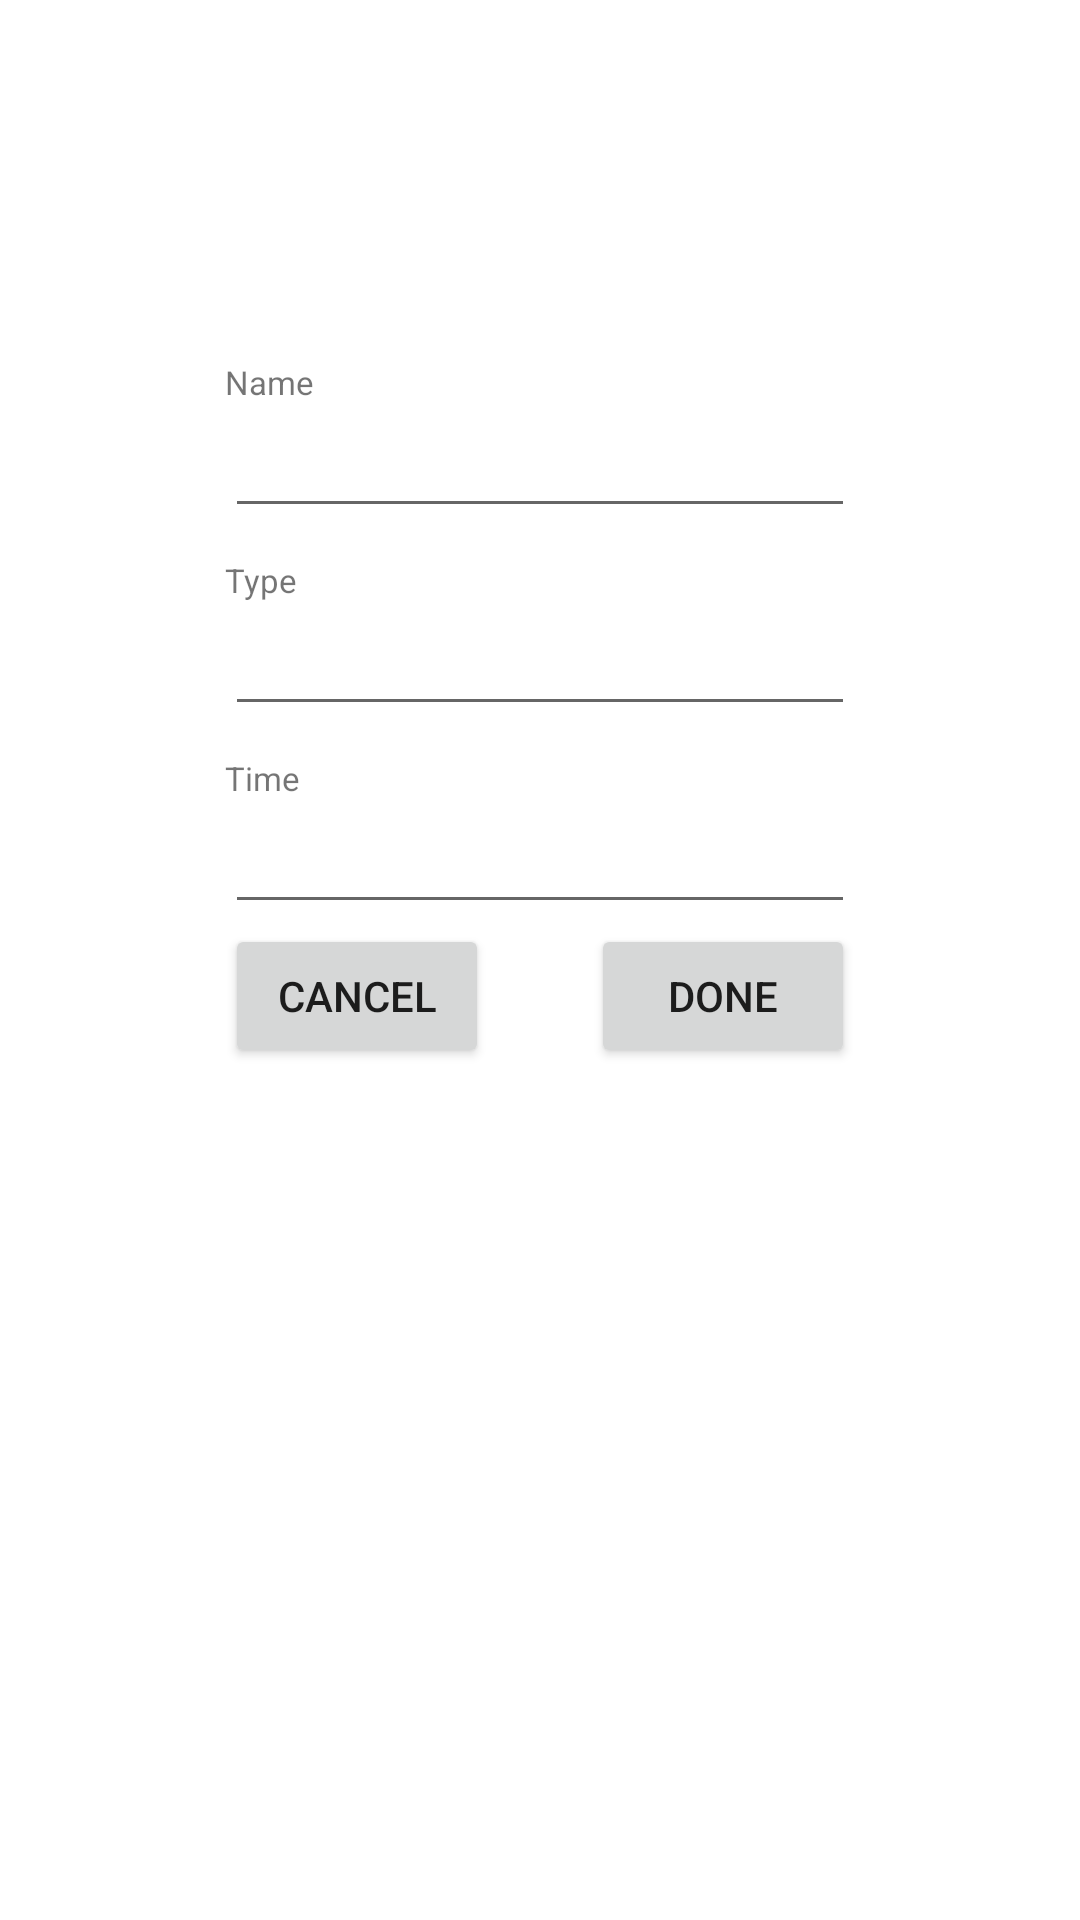

Layout XML and referenced resources for this Android screen:
<!-- AndroidManifest.xml: application theme Theme.FantasyFitnessMVP -->
<!-- res/layout/activity_log_exercise.xml -->
<?xml version="1.0" encoding="utf-8"?>
<androidx.constraintlayout.widget.ConstraintLayout xmlns:android="http://schemas.android.com/apk/res/android"
    xmlns:app="http://schemas.android.com/apk/res-auto"
    xmlns:tools="http://schemas.android.com/tools"
    android:layout_width="match_parent"
    android:layout_height="match_parent"
    android:padding="40dp">


    <ImageView
        android:id="@+id/runIcon"
        android:layout_width="80dp"
        android:layout_height="80dp"
        android:contentDescription="@string/run_icon_desc"
        android:src="@drawable/baseline_run_24"
        app:layout_constraintEnd_toEndOf="parent"
        app:layout_constraintStart_toStartOf="parent"
        app:layout_constraintTop_toTopOf="parent" />

    <TextView
        android:id="@+id/textName"
        android:layout_width="wrap_content"
        android:layout_height="wrap_content"
        android:labelFor="@+id/inputName"
        android:text="@string/name"
        android:textSize="11sp"
        app:layout_constraintStart_toStartOf="@+id/inputName"
        app:layout_constraintTop_toBottomOf="@id/runIcon" />

    <EditText
        android:id="@+id/inputName"
        android:layout_width="wrap_content"
        android:layout_height="wrap_content"
        android:ems="10"
        android:inputType="text"
        android:autofillHints="None"
        app:layout_constraintEnd_toEndOf="parent"
        app:layout_constraintStart_toStartOf="parent"
        app:layout_constraintTop_toBottomOf="@+id/textName" />

    <TextView
        android:id="@+id/textType"
        android:layout_width="wrap_content"
        android:layout_height="wrap_content"
        android:layout_marginTop="10dp"
        android:labelFor="@+id/inputType"
        android:text="@string/type"
        android:textSize="11sp"
        app:layout_constraintStart_toStartOf="@+id/inputType"
        app:layout_constraintTop_toBottomOf="@id/inputName" />

    <EditText
        android:id="@+id/inputType"
        android:layout_width="wrap_content"
        android:layout_height="wrap_content"
        android:ems="10"
        android:inputType="text"
        android:autofillHints="None"
        app:layout_constraintEnd_toEndOf="parent"
        app:layout_constraintStart_toStartOf="parent"
        app:layout_constraintTop_toBottomOf="@+id/textType" />

    <TextView
        android:id="@+id/textTime"
        android:layout_width="wrap_content"
        android:layout_height="wrap_content"
        android:layout_marginTop="10dp"
        android:labelFor="@+id/inputTime"
        android:text="@string/time"
        android:textSize="11sp"
        app:layout_constraintStart_toStartOf="@+id/inputTime"
        app:layout_constraintTop_toBottomOf="@id/inputType" />

    <EditText
        android:id="@+id/inputTime"
        android:layout_width="wrap_content"
        android:layout_height="wrap_content"
        android:ems="10"
        android:inputType="text"
        android:autofillHints="None"
        app:layout_constraintEnd_toEndOf="parent"
        app:layout_constraintStart_toStartOf="parent"
        app:layout_constraintTop_toBottomOf="@+id/textTime" />

    <Button
        android:id="@+id/buttonCancel"
        android:layout_width="wrap_content"
        android:layout_height="wrap_content"
        android:onClick="onClickCancel"
        android:text="@string/cancel"
        app:layout_constraintStart_toStartOf="@id/inputTime"
        app:layout_constraintTop_toBottomOf="@+id/inputTime" />

    <Button
        android:id="@+id/buttonDone"
        android:layout_width="wrap_content"
        android:layout_height="wrap_content"
        android:onClick="onClickDone"
        android:text="@string/done"
        app:layout_constraintEnd_toEndOf="@id/inputTime"
        app:layout_constraintTop_toBottomOf="@+id/inputTime" />












</androidx.constraintlayout.widget.ConstraintLayout>
<!-- resources referenced by this layout -->
<resources>
  <string-array name="exercise_types">
          <item>Run</item>
          <item>Bike Ride</item>
          <item>Other</item>
      </string-array>
  <string name="cancel">Cancel</string>
  <string name="done">Done</string>
  <string name="name">Name</string>
  <string name="run_icon_desc">Run exercise icon</string>
  <string name="time">Time</string>
  <string name="type">Type</string>
  <style name="Theme.FantasyFitnessMVP" parent="Theme.MaterialComponents.DayNight.DarkActionBar">
          
          <item name="colorPrimary">@color/purple_500</item>
          <item name="colorPrimaryVariant">@color/purple_700</item>
          <item name="colorOnPrimary">@color/white</item>
          
          <item name="colorSecondary">@color/teal_200</item>
          <item name="colorSecondaryVariant">@color/teal_700</item>
          <item name="colorOnSecondary">@color/black</item>
          
          <item name="android:statusBarColor">?attr/colorPrimaryVariant</item>
          
      </style>
  <!-- not gathered from this repository: default colours our renderer supplied (Android Studio template values) -->
  <color name="purple_500">#FF6200EE</color>
  <color name="purple_700">#FF3700B3</color>
  <color name="teal_200">#FF03DAC5</color>
  <color name="teal_700">#FF018786</color>
  <color name="black">#FF000000</color>
  <color name="white">#FFFFFFFF</color>
</resources>
